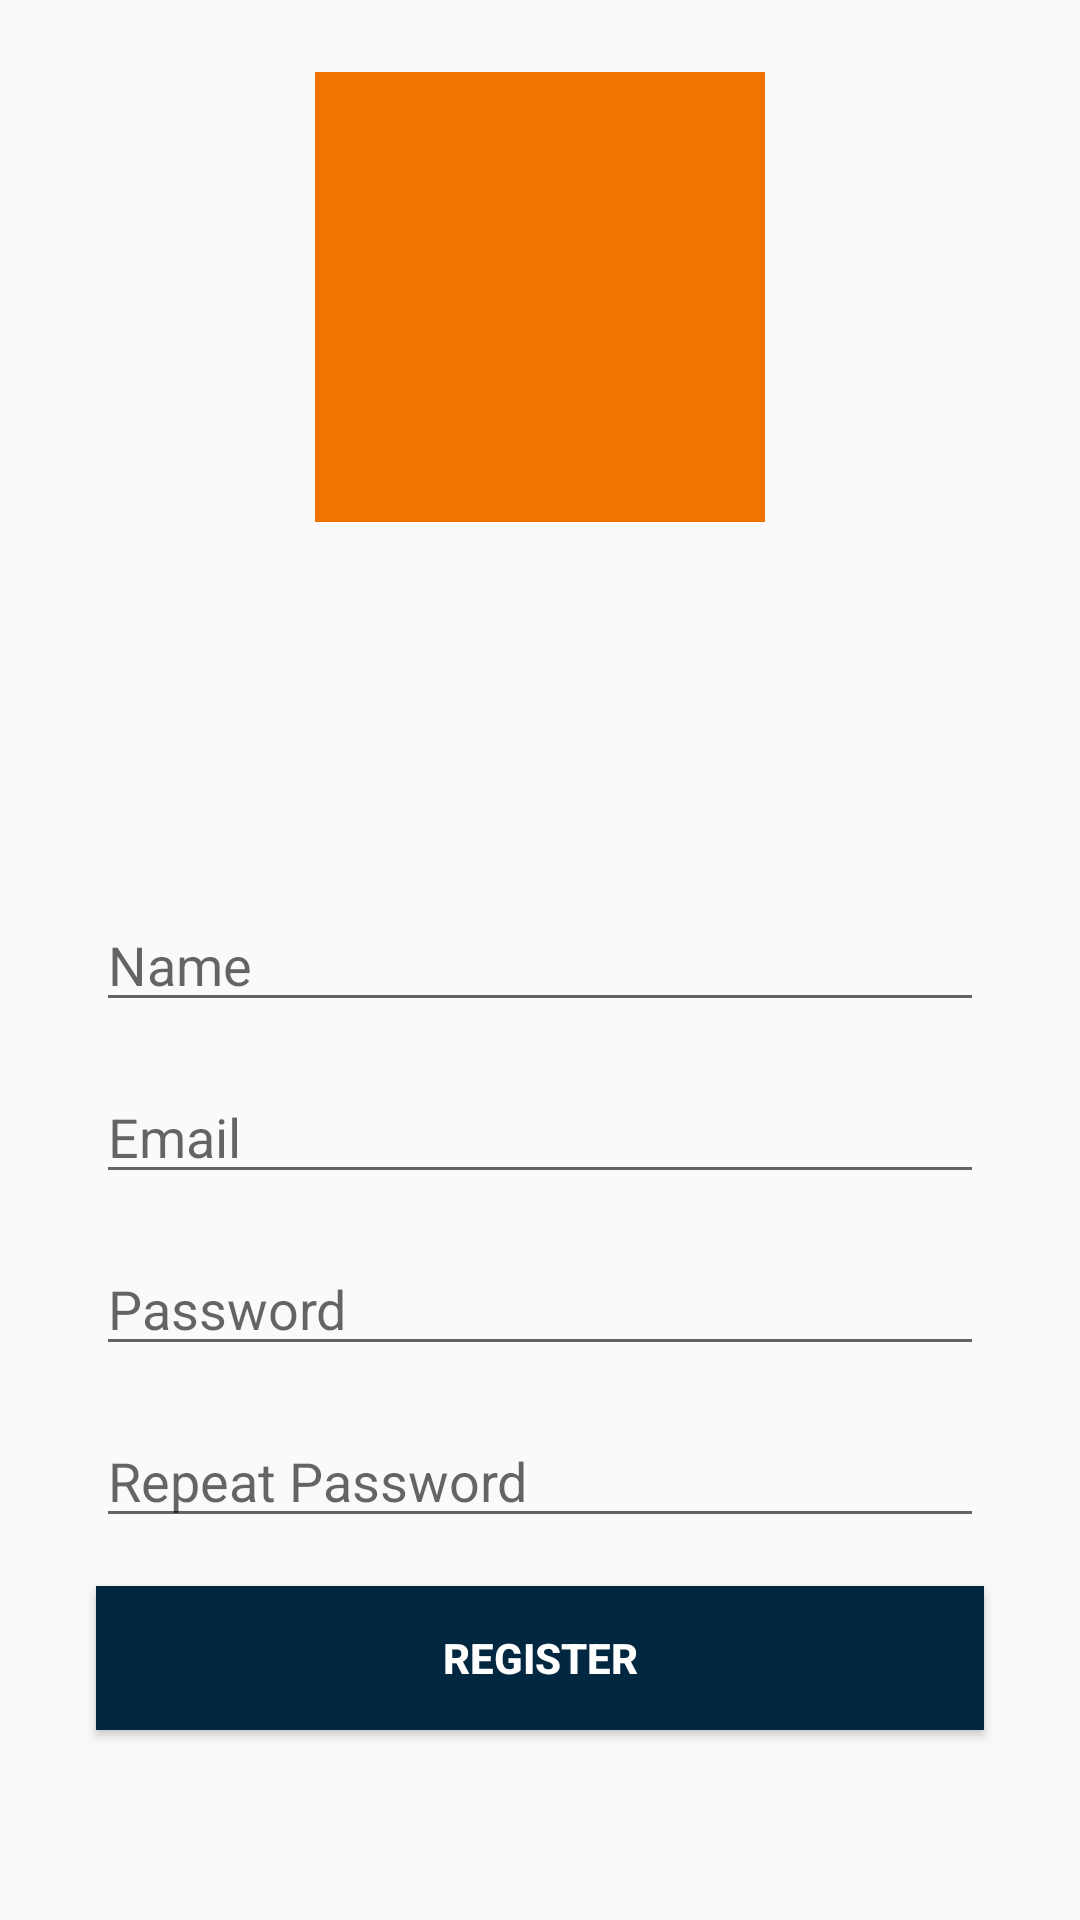

Produce the Android XML layout that renders to this screen, including the resource entries it uses.
<!-- AndroidManifest.xml: application theme AppTheme -->
<!-- res/layout/activity_register.xml -->
<?xml version="1.0" encoding="utf-8"?>
<RelativeLayout xmlns:android="http://schemas.android.com/apk/res/android"
    xmlns:app="http://schemas.android.com/apk/res-auto"
    xmlns:tools="http://schemas.android.com/tools"
    android:layout_width="match_parent"
    android:layout_height="match_parent"
    tools:context=".RegisterActivity">

    <ImageView
        android:layout_centerHorizontal="true"
        android:layout_marginTop="24dp"
        android:src="@color/colorAccent"
        android:layout_width="150dp"
        android:layout_height="150dp"
        android:layout_gravity="center_horizontal"
        android:contentDescription="@string/app_logo"/>

    <EditText
        android:id="@+id/input_name"
        android:inputType="text"
        android:layout_width="match_parent"
        android:layout_height="wrap_content"
        android:layout_centerVertical="true"
        android:layout_marginLeft="32dp"
        android:layout_marginRight="32dp"
        android:hint="@string/input_name"
        android:autofillHints="@string/input_name"
        />

    <EditText
        android:id="@+id/input_email"
        android:inputType="textEmailAddress"
        android:layout_width="match_parent"
        android:layout_below="@id/input_name"
        android:layout_height="wrap_content"
        android:layout_centerVertical="true"
        android:layout_marginTop="16dp"
        android:layout_marginLeft="32dp"
        android:layout_marginRight="32dp"
        android:hint="@string/input_email"
        android:autofillHints="@string/input_email"
        />

    <EditText
        android:id="@+id/input_password"
        android:inputType="textPassword"
        android:layout_width="match_parent"
        android:layout_below="@id/input_email"
        android:layout_height="wrap_content"
        android:layout_marginTop="16dp"
        android:layout_marginLeft="32dp"
        android:layout_marginRight="32dp"
        android:hint="@string/input_password"
        android:autofillHints="@string/input_password"
        />

    <EditText
        android:id="@+id/input_repeat_password"
        android:inputType="textPassword"
        android:layout_width="match_parent"
        android:layout_below="@id/input_password"
        android:layout_height="wrap_content"
        android:layout_marginTop="16dp"
        android:layout_marginLeft="32dp"
        android:layout_marginRight="32dp"
        android:hint="@string/input_repeatpassword"
        android:autofillHints="@string/input_repeatpassword"
        />

    <Button
        android:id="@+id/bottom_complete_register"
        android:layout_width="match_parent"
        android:layout_height="wrap_content"
        android:layout_marginLeft="32dp"
        android:layout_marginRight="32dp"
        android:layout_centerHorizontal="true"
        android:text="@string/register"
        android:textColor="@android:color/white"
        android:background="@color/colorPrimary"
        android:textStyle="bold"
        android:textSize="14sp"
        android:layout_marginTop="16dp"
        android:layout_marginBottom="16dp"
        android:layout_below="@id/input_repeat_password"
        />

</RelativeLayout>
<!-- resources referenced by this layout -->
<resources>
  <color name="colorAccent">#F17400</color>
  <color name="colorPrimary">#012840</color>
  <string name="app_logo">uPocket ID</string>
  <string name="input_email">Email</string>
  <string name="input_name">Name</string>
  <string name="input_password">Password</string>
  <string name="input_repeatpassword">Repeat Password</string>
  <string name="register">Register</string>
  <style name="AppTheme" parent="Theme.AppCompat.Light.DarkActionBar">
          
          <item name="colorPrimary">@color/colorPrimary</item>
          <item name="colorPrimaryDark">@color/colorPrimaryDark</item>
          <item name="colorAccent">@color/colorAccent</item>
      </style>
  <color name="colorPrimaryDark">#012840</color>
</resources>
